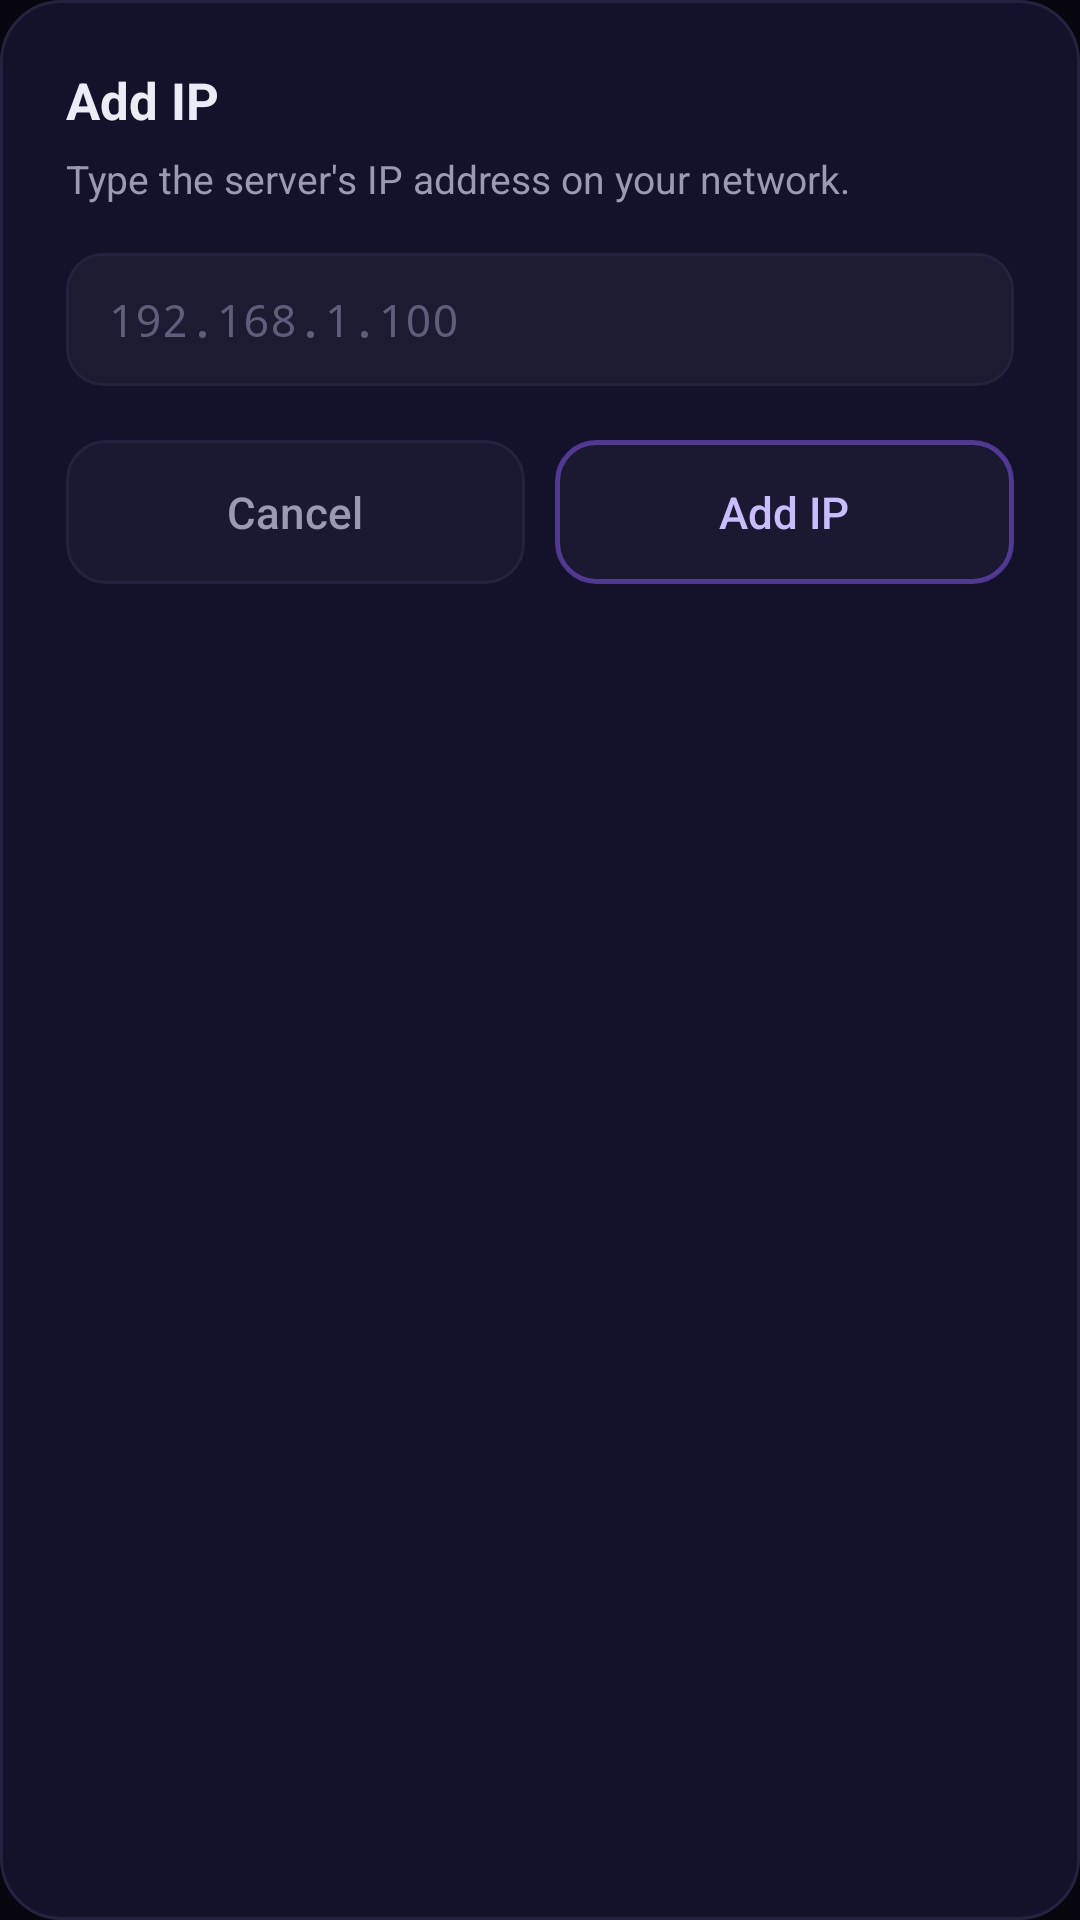

This screen was rendered from an Android layout file. Write that file and the resources it references.
<!-- AndroidManifest.xml: application theme Theme.VoxManager -->
<!-- res/layout/dialog_input.xml -->
<?xml version="1.0" encoding="utf-8"?>
<LinearLayout xmlns:android="http://schemas.android.com/apk/res/android"
    android:layout_width="match_parent"
    android:layout_height="wrap_content"
    android:orientation="vertical"
    android:background="@drawable/bg_dialog"
    android:padding="22dp">

    <TextView
        android:id="@+id/inputTitle"
        android:layout_width="match_parent"
        android:layout_height="wrap_content"
        android:textColor="@color/ink"
        android:textSize="17sp"
        android:textStyle="bold"
        android:text="@string/add_ip" />

    <TextView
        android:id="@+id/inputSub"
        android:layout_width="match_parent"
        android:layout_height="wrap_content"
        android:layout_marginTop="6dp"
        android:textColor="@color/muted"
        android:textSize="13sp"
        android:text="@string/add_ip_hint" />

    <EditText
        android:id="@+id/inputField"
        android:layout_width="match_parent"
        android:layout_height="wrap_content"
        android:layout_marginTop="16dp"
        android:background="@drawable/bg_input"
        android:paddingVertical="12dp"
        android:paddingHorizontal="14dp"
        android:fontFamily="monospace"
        android:textColor="@color/white"
        android:textColorHint="@color/faint"
        android:textSize="15sp"
        android:hint="@string/ip_hint"
        android:inputType="text"
        android:importantForAutofill="no" />

    <LinearLayout
        android:layout_width="match_parent"
        android:layout_height="wrap_content"
        android:orientation="horizontal"
        android:layout_marginTop="18dp">

        <Button
            android:id="@+id/btnCancel"
            style="@style/AppButton.Neutral"
            android:layout_width="0dp"
            android:layout_weight="1"
            android:layout_marginEnd="5dp"
            android:text="@android:string/cancel" />

        <Button
            android:id="@+id/btnOk"
            style="@style/AppButton.Accent"
            android:layout_width="0dp"
            android:layout_weight="1"
            android:layout_marginStart="5dp"
            android:text="@string/add_ip" />
    </LinearLayout>

</LinearLayout>
<!-- resources referenced by this layout -->
<resources>
  <color name="faint">#5E5E7C</color>
  <color name="ink">#ECECF7</color>
  <color name="muted">#9A9AB5</color>
  <color name="white">#FFFFFFFF</color>
  <!-- drawable bg_dialog (drawable) -->
  <?xml version="1.0" encoding="utf-8"?>
  <shape xmlns:android="http://schemas.android.com/apk/res/android" android:shape="rectangle">
      <corners android:radius="20dp" />
      <solid android:color="#14122A" />
      <stroke android:width="1dp" android:color="#23233F" />
  </shape>
  <!-- drawable bg_input (drawable) -->
  <?xml version="1.0" encoding="utf-8"?>
  <shape xmlns:android="http://schemas.android.com/apk/res/android" android:shape="rectangle">
      <corners android:radius="12dp" />
      <solid android:color="#0AFFFFFF" />
      <stroke android:width="1dp" android:color="#23233F" />
  </shape>
  <string name="add_ip">Add IP</string>
  <string name="add_ip_hint">Type the server\'s IP address on your network.</string>
  <string name="ip_hint">192.168.1.100</string>
  <style name="AppButton.Accent">
          <item name="android:background">@drawable/bg_btn_accent</item>
          <item name="android:textColor">#C9BDFF</item>
      </style>
  <style name="AppButton.Neutral">
          <item name="android:background">@drawable/bg_btn_neutral</item>
          <item name="android:textColor">@color/muted</item>
      </style>
  <style name="Theme.VoxManager" parent="Theme.Material3.Dark.NoActionBar">
          <item name="colorPrimary">@color/indigo</item>
          <item name="colorPrimaryDark">@color/bg_dark</item>
          <item name="colorAccent">@color/green</item>
          <item name="android:windowBackground">@color/bg_dark</item>
          <item name="android:statusBarColor">@color/bg_dark</item>
          <item name="android:navigationBarColor">@color/bg_dark</item>
          
          <item name="android:windowOptOutEdgeToEdgeEnforcement">true</item>
      </style>
  <!-- drawable bg_btn_accent (drawable) -->
  <?xml version="1.0" encoding="utf-8"?>
  <shape xmlns:android="http://schemas.android.com/apk/res/android" android:shape="rectangle">
      <corners android:radius="13dp" />
      <solid android:color="#08FFFFFF" />
      <stroke android:width="1.5dp" android:color="#808B5CF6" />
  </shape>
  <!-- drawable bg_btn_neutral (drawable) -->
  <?xml version="1.0" encoding="utf-8"?>
  <shape xmlns:android="http://schemas.android.com/apk/res/android" android:shape="rectangle">
      <corners android:radius="13dp" />
      <solid android:color="#08FFFFFF" />
      <stroke android:width="1dp" android:color="#23233F" />
  </shape>
  <color name="indigo">#4F46E5</color>
  <color name="bg_dark">#07060F</color>
  <color name="green">#10B981</color>
</resources>
